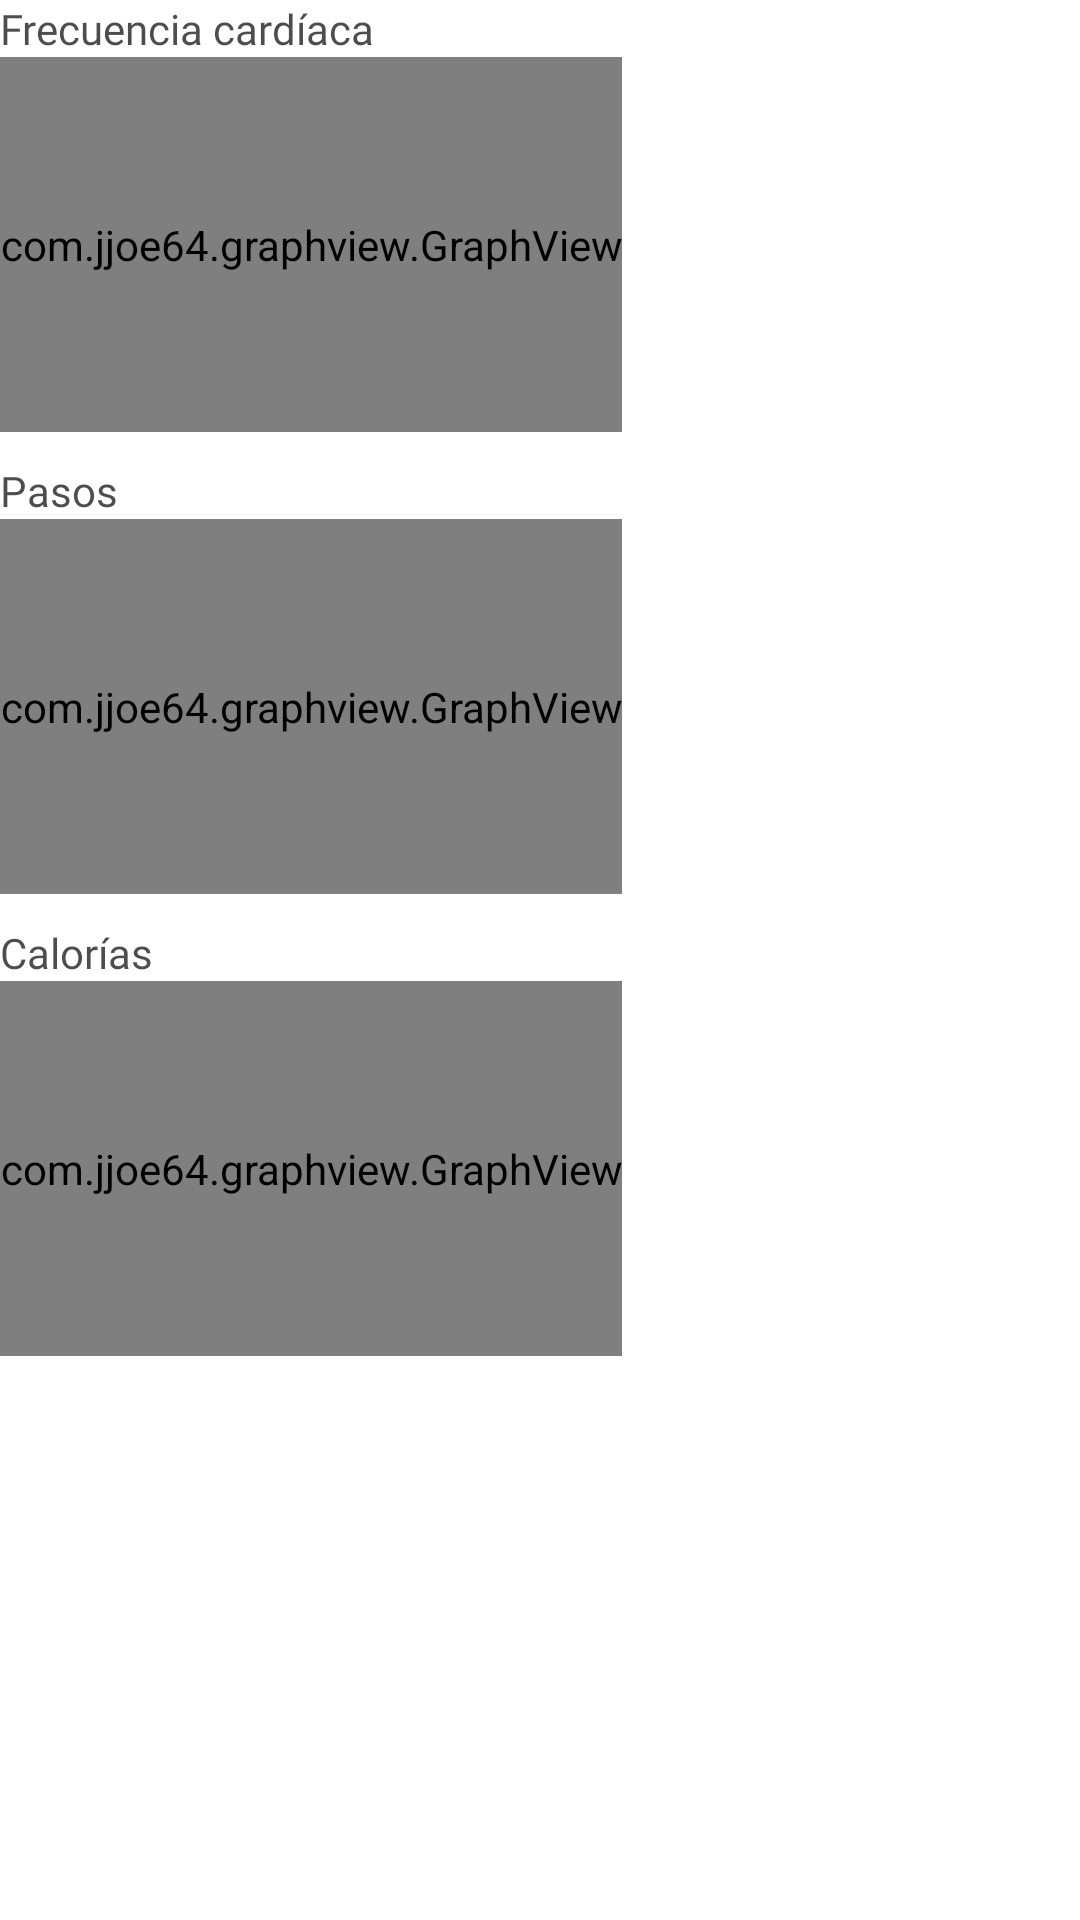

This screen was rendered from an Android layout file. Write that file and the resources it references.
<!-- AndroidManifest.xml: application theme Theme.MealRecognition -->
<!-- res/layout/overview_graphs_layout.xml -->
<?xml version="1.0" encoding="utf-8"?>
<LinearLayout xmlns:android="http://schemas.android.com/apk/res/android"
    xmlns:app="http://schemas.android.com/apk/res-auto"
    xmlns:tools="http://schemas.android.com/tools"
    android:layout_width="match_parent"
    android:layout_height="match_parent"
    android:orientation="vertical">

    <TextView
        android:id="@+id/tv_graph_hr"
        android:layout_width="match_parent"
        android:layout_height="wrap_content"
        android:textColor="@color/black"
        style="@style/MainTheme"
        android:alpha="0.7"
        android:text="Frecuencia cardíaca" />

    <com.jjoe64.graphview.GraphView
        android:id="@+id/heartR_graph"
        android:layout_width="wrap_content"
        android:layout_height="125dp" />

    <TextView
        android:id="@+id/tv_graph_steps"
        android:layout_marginTop="10dp"
        android:layout_width="match_parent"
        android:layout_height="wrap_content"
        android:textColor="@color/black"
        style="@style/MainTheme"
        android:alpha="0.7"
        android:text="Pasos" />

    <com.jjoe64.graphview.GraphView
        android:id="@+id/steps_graph"
        android:layout_width="wrap_content"
        android:layout_height="125dp" />

    <TextView
        android:id="@+id/tv_graph_calorias"
        style="@style/MainTheme"
        android:layout_width="match_parent"
        android:layout_height="wrap_content"
        android:textColor="@color/black"
        android:layout_marginTop="10dp"
        android:alpha="0.7"
        android:text="Calorías" />

    <com.jjoe64.graphview.GraphView
        android:id="@+id/calories_graph"
        android:layout_width="wrap_content"
        android:layout_height="125dp" />

    <LinearLayout
        android:id="@+id/iob_graph"
        android:layout_width="match_parent"
        android:layout_height="wrap_content"
        android:orientation="vertical" />

</LinearLayout>
<!-- resources referenced by this layout -->
<resources>
  <color name="black">#FF000000</color>
  <style name="MainTheme" parent="@style/_MainTheme" />
  <style name="Theme.MealRecognition" parent="Theme.MaterialComponents.DayNight.DarkActionBar">
          
          <item name="colorPrimary">@color/purple_500</item>
          <item name="colorPrimaryVariant">@color/purple_500</item>
          <item name="colorOnPrimary">@color/white</item>
          
          <item name="colorSecondary">@color/progressBar</item>
          <item name="colorSecondaryVariant">@color/progressBar</item>
          <item name="colorOnSecondary">@color/black</item>
          
          <item name="android:statusBarColor">?attr/colorPrimaryVariant</item>
          
          <item name="windowActionBar">false</item>
          <item name="windowNoTitle">true</item>
  
      </style>
  <style name="_MainTheme" parent="Theme.MaterialComponents.Light">
           <item name="android:fontFamily">@font/montserrat</item>
      </style>
  <color name="purple_500">#A63371</color>
  <color name="white">#FFFFFFFF</color>
  <color name="progressBar">#009688</color>
</resources>
